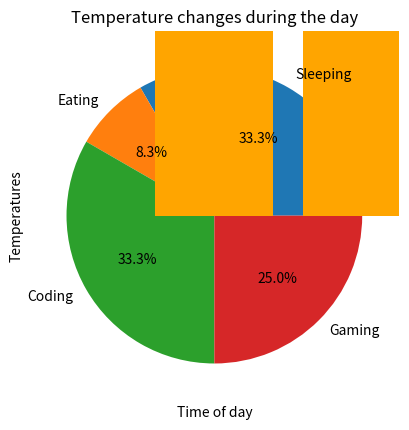

Generate this figure with matplotlib:
import matplotlib.pyplot as plt

#sample data
x = [1,2,3,4,5]
y = [10,20,30,40,50]

#create a line plot
plt.plot(x,y)
plt.title("Sample Line Plot")
plt.xlabel("X-axis")
plt.ylabel("Y-axis")
plt.show()

#Sample data
activities = ["Sleeping","Eating","Coding","Gaming"]
hours = [8,2,8,6]

plt.pie(hours, labels=activities,autopct='%1.1f%%')
plt.title("Daily activities")
plt.show()

#Histogram
ages = [22,21,20,23,24,22,20,21,22,25,23]
plt.hist(ages, bins=5, color='purple')
plt.title("Age distribution")
plt.xlabel("Ages")
plt.ylabel("Frequency")
plt.show()


#Continue with pandas
import pandas as pd
data = {
  'Year': [2020, 2021, 2022],
  'Users': [100, 150, 200],
}
df = pd.DataFrame(data)

#Plot using pandas + matplotlib
plt.plot(df['Year'],df['Users'], marker='o')
plt.title("Users over years")
plt.xlabel("Year")
plt.ylabel("Users")
plt.grid(True)
plt.show()

#Bar chart with 5 different countries and their population
countries = ["USA", "China", "India", "Brazil", "Russia"]
populations = [331, 1441, 1393, 213, 146]
plt.bar(countries, populations, color='orange')
plt.title("Population of countries")
plt.xlabel("Countries")
plt.ylabel("Population (in millions)")  
plt.show()


#Create a pie chart showing how a student spends 24 hours of their day.
 



 #Make a line chart that shows temperature changes during the day (morning, noon, evening, night).
temperatures = [30,50,60,20]
time = ["Morning","Noon","Evening","Night"]
plt.plot(time, temperatures, marker='o', color='red') 
plt.title("Temperature changes during the day")
plt.xlabel("Time of day")
plt.ylabel("Temperatures")
plt.show()